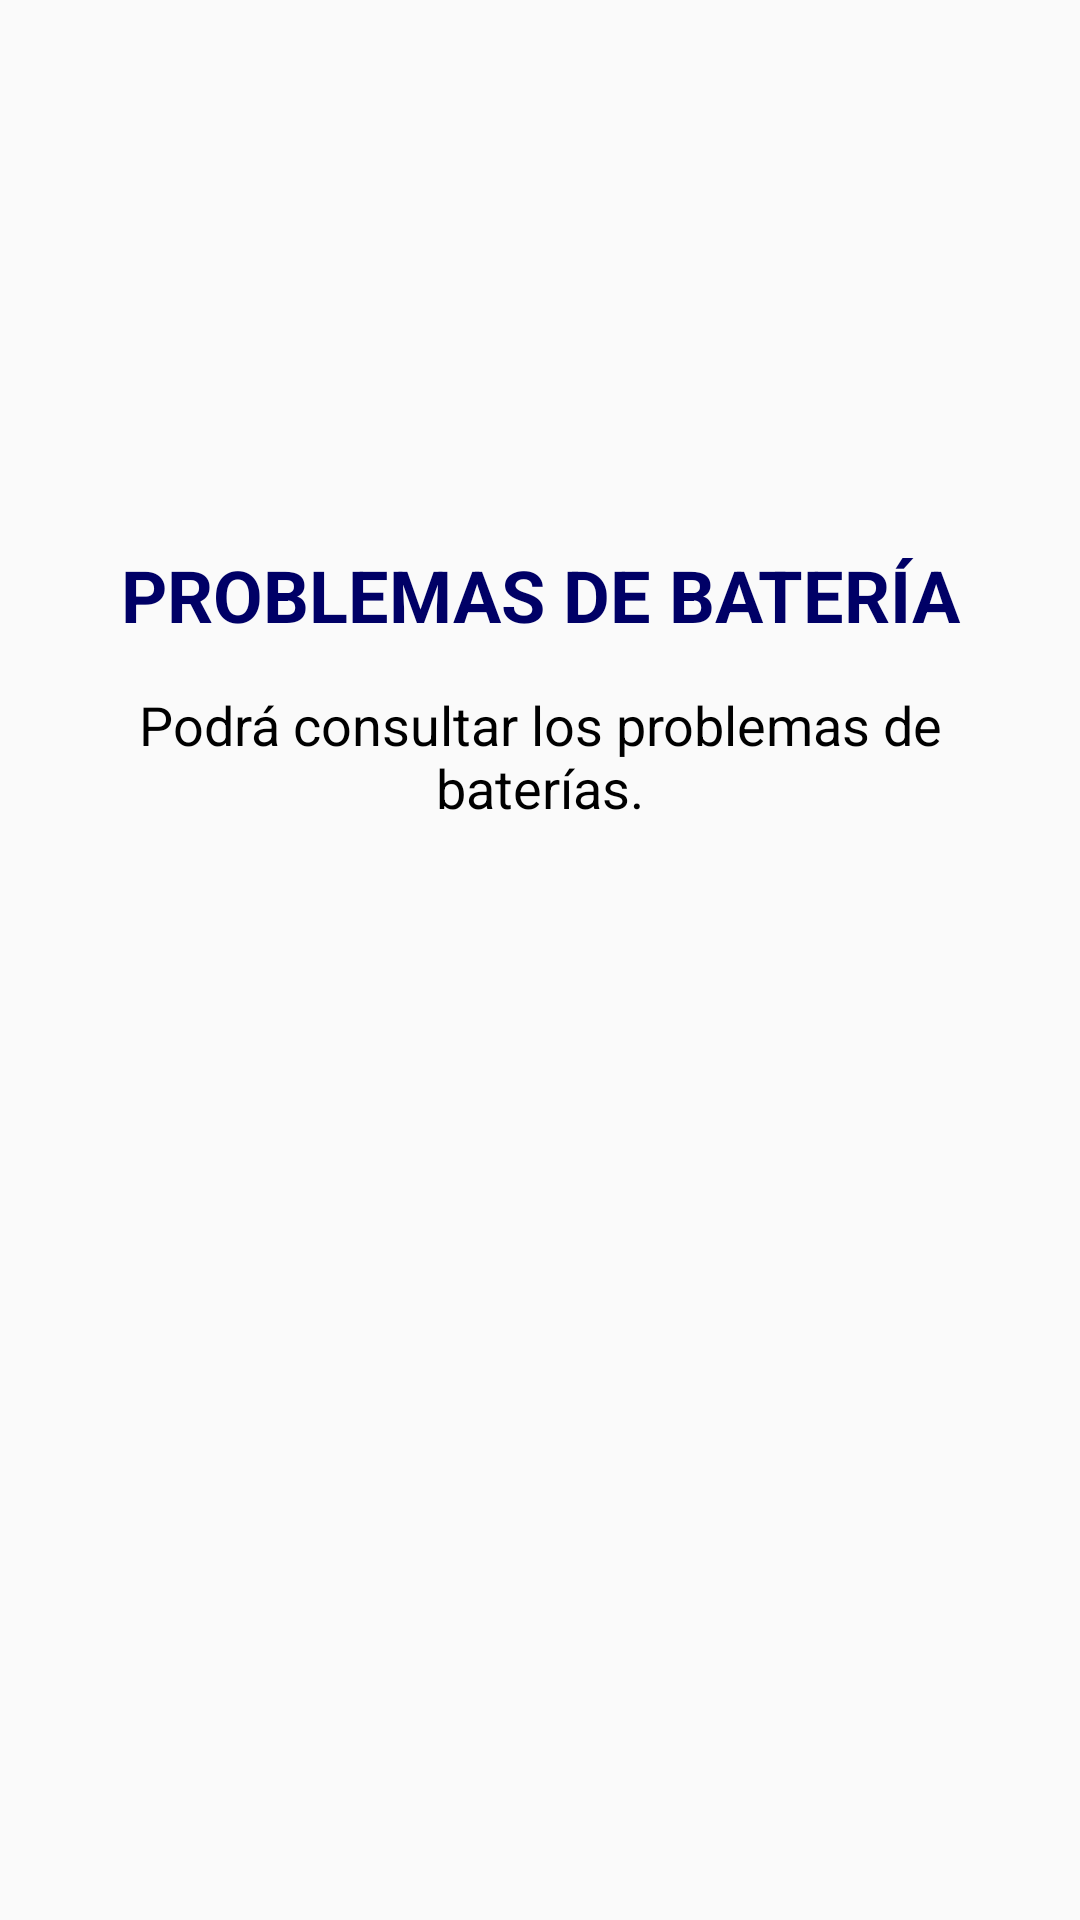

Layout XML and referenced resources for this Android screen:
<!-- AndroidManifest.xml: application theme AppTheme -->
<!-- res/layout/dialog_problema_bateria.xml -->
<LinearLayout xmlns:android="http://schemas.android.com/apk/res/android"
    xmlns:app="http://schemas.android.com/apk/res-auto"
    xmlns:tools="http://schemas.android.com/tools"
    android:layout_width="match_parent"
    android:layout_height="wrap_content"
    android:layout_gravity="center|center_horizontal"
    android:layout_marginLeft="15dp"
    android:layout_marginRight="15dp"
    android:orientation="vertical">

    <ScrollView
        android:layout_width="match_parent"
        android:layout_height="match_parent"
        tools:ignore="UselessParent">

        <LinearLayout
            android:layout_width="match_parent"
            android:layout_height="wrap_content"
            android:orientation="vertical" >

            <ImageView
                android:id="@+id/imageView4"
                android:layout_width="match_parent"
                android:layout_height="172dp"
                android:contentDescription="@string/todo"
                app:srcCompat="@mipmap/splashscreen" />

            <TextView
                android:id="@+id/textView11"
                android:layout_width="match_parent"
                android:layout_height="wrap_content"
                android:layout_marginTop="10dp"
                android:layout_marginBottom="5dp"
                android:gravity="center"
                android:text="PROBLEMAS DE BATERÍA"
                android:textColor="@color/azul"
                android:textSize="24sp"
                android:textStyle="bold" />

            <TextView
                android:id="@+id/textView18"
                android:layout_width="match_parent"
                android:layout_height="wrap_content"
                android:layout_marginLeft="25dp"
                android:layout_marginTop="10dp"
                android:layout_marginRight="25dp"
                android:layout_marginBottom="10dp"
                android:gravity="center"
                android:text="Podrá consultar los problemas de baterías."
                android:textColor="@color/negro"
                android:textSize="18sp" />
        </LinearLayout>
    </ScrollView>

</LinearLayout>
<!-- resources referenced by this layout -->
<resources>
  <color name="azul">#000066</color>
  <color name="negro">#000</color>
  <string name="todo">TODO</string>
  <style name="AppTheme" parent="Theme.AppCompat.Light.DarkActionBar">
          
          <item name="colorPrimary">@color/azul</item>
          <item name="colorPrimaryDark">@color/azul</item>
          <item name="colorAccent">@color/azul</item>
      </style>
</resources>
